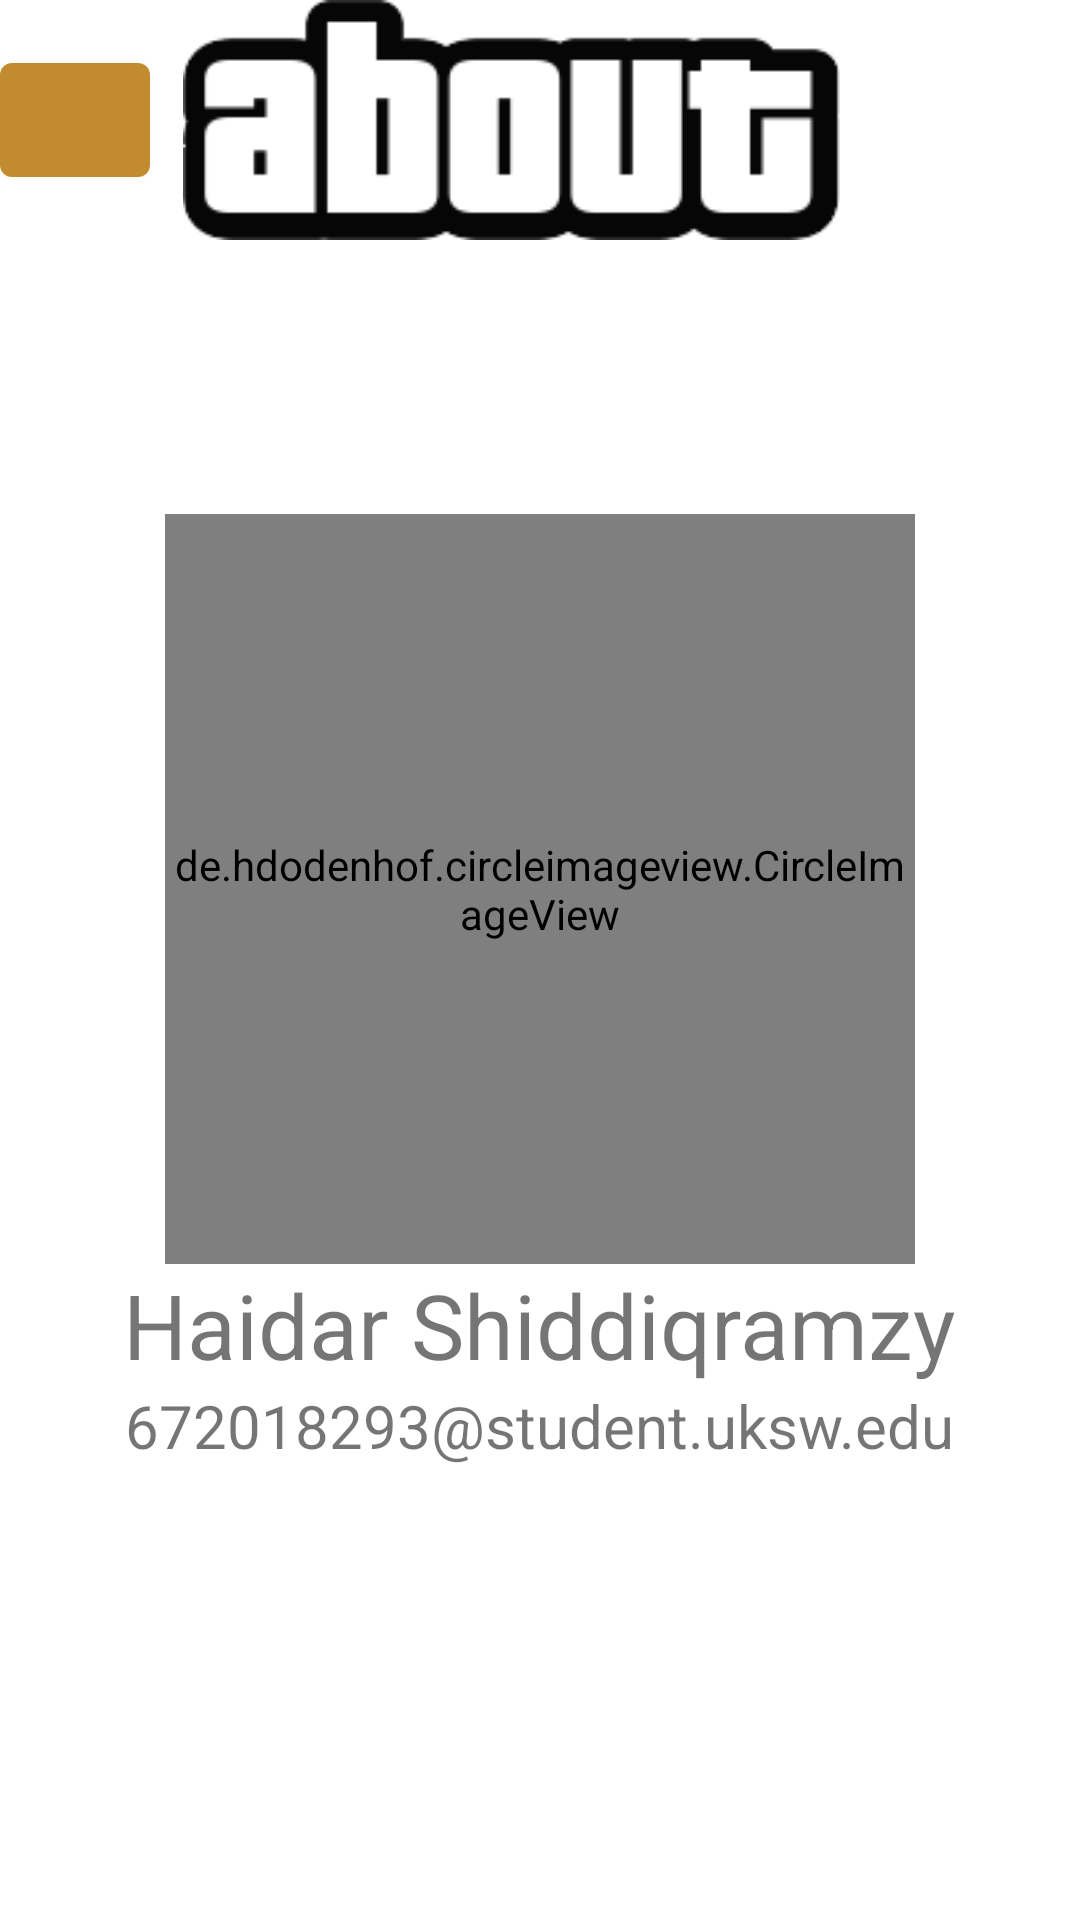

Layout XML and referenced resources for this Android screen:
<!-- AndroidManifest.xml: application theme Theme.Charlist -->
<!-- res/layout/activity_biodata.xml -->
<?xml version="1.0" encoding="utf-8"?>
<RelativeLayout xmlns:android="http://schemas.android.com/apk/res/android"
    xmlns:app="http://schemas.android.com/apk/res-auto"
    xmlns:tools="http://schemas.android.com/tools"
    android:layout_width="match_parent"
    android:layout_height="match_parent"
    tools:context=".biodata">

    <ScrollView
        android:layout_width="match_parent"
        android:layout_height="match_parent">

        <LinearLayout
            android:layout_width="match_parent"
            android:layout_height="match_parent"
            android:orientation="vertical">
    <LinearLayout
        android:layout_width="match_parent"
        android:layout_height="80dp"
        android:orientation="horizontal"
        android:gravity="center_vertical">

        <com.google.android.material.button.MaterialButton
            android:id="@+id/back"
            android:layout_width="50dp"
            android:layout_height="50dp"
            app:icon="@drawable/back"
            app:iconGravity="top"
            app:iconSize="30dp">
        </com.google.android.material.button.MaterialButton>

        <ImageView
            android:layout_width="wrap_content"
            android:layout_height="wrap_content"
            android:src="@drawable/about">
        </ImageView>
    </LinearLayout>

    <LinearLayout
        android:layout_width="match_parent"
        android:layout_height="500dp"
        android:orientation="vertical"
        android:gravity="center">

        <de.hdodenhof.circleimageview.CircleImageView
            android:id="@+id/img_item_photo"
            android:layout_width="250dp"
            android:layout_height="250dp"
            android:src="@drawable/saya" />

        <TextView
            android:layout_width="wrap_content"
            android:layout_height="wrap_content"
            android:text="Haidar Shiddiqramzy"
            android:textSize="30dp">
        </TextView>
        <TextView
            android:layout_width="wrap_content"
            android:layout_height="wrap_content"
            android:text="672018293@student.uksw.edu"
            android:textSize="20dp">
        </TextView>

    </LinearLayout>
        </LinearLayout>
    </ScrollView>

</RelativeLayout>
<!-- resources referenced by this layout -->
<resources>
  <!-- drawable about: png bitmap (drawable, 3452 bytes) -->
  <!-- drawable saya: jpg bitmap (drawable, 552028 bytes) -->
  <style name="Theme.Charlist" parent="Theme.MaterialComponents.DayNight.DarkActionBar">
          
          <item name="colorPrimary">#C28C2E</item>
          <item name="colorPrimaryVariant">#4D3211</item>
          <item name="colorOnPrimary">#D8CDB9</item>
          
          <item name="colorSecondary">#C28C2E</item>
          <item name="colorSecondaryVariant">#4D3211</item>
          <item name="colorOnSecondary">#2C2627</item>
          
          <item name="android:statusBarColor" tools:targetApi="l">?attr/colorPrimaryVariant</item>
          
      </style>
</resources>
